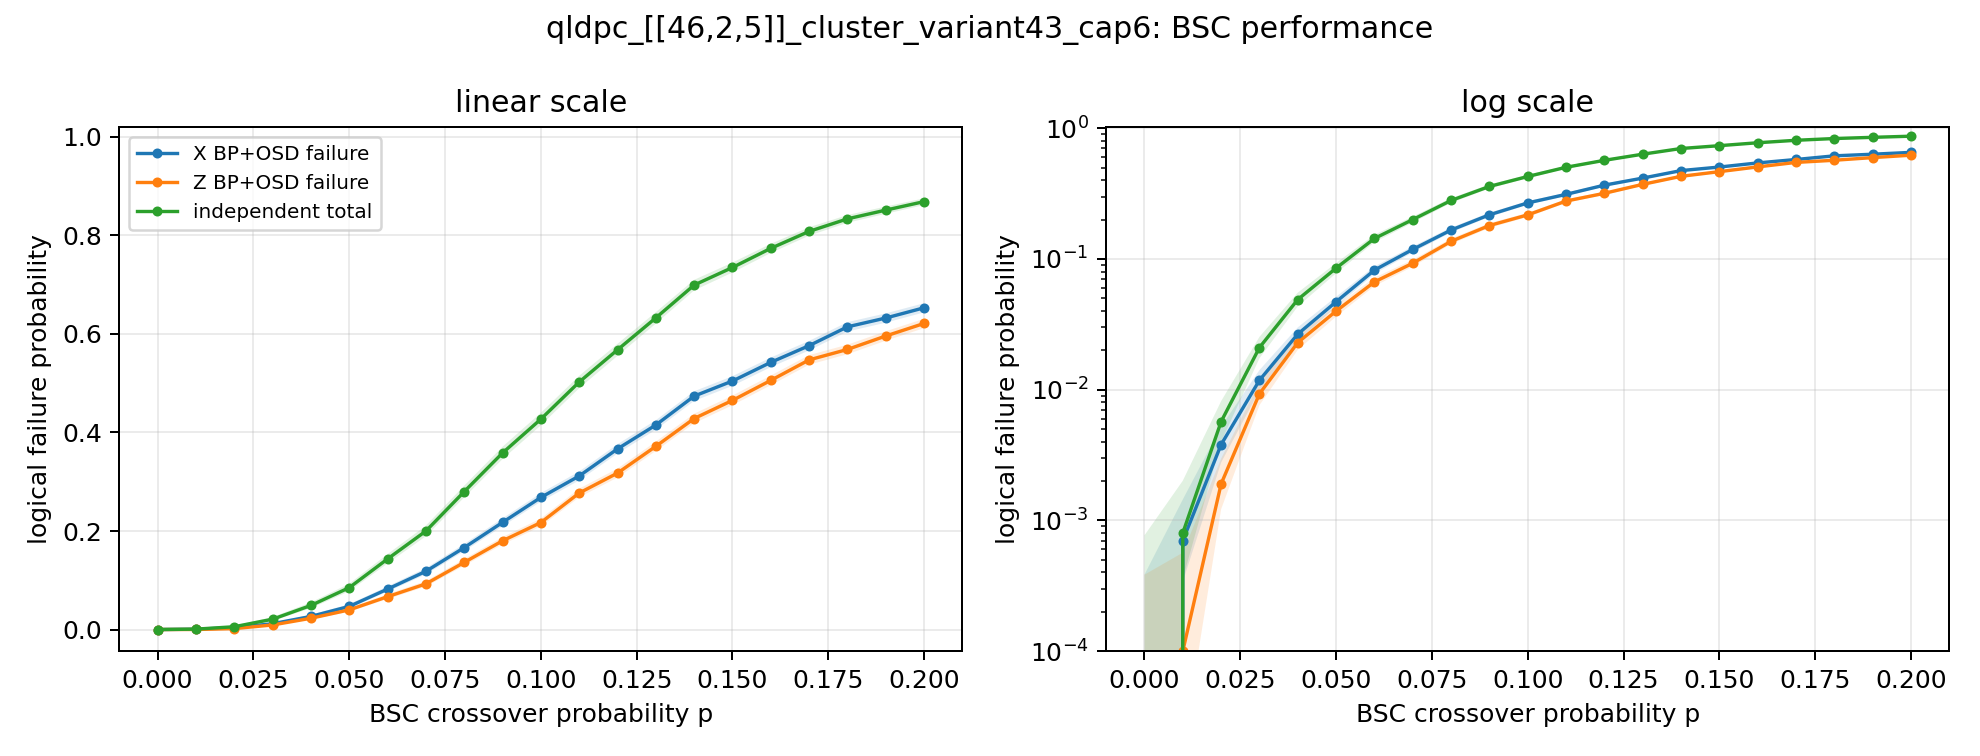

The data file committed next to this chart (first rows):
p, runs_per_component, total_independent_logical_failure, total_independent_logical_failure_ci_hig…, total_independent_logical_failure_ci_low, x_avg_correction_weight, x_avg_error_weight, x_bp_converged_rate, x_decoder_syndrome_failures, x_logical_failure, x_logical_failure_ci_high, x_logical_failure_ci_low, x_logical_failures, z_avg_correction_weight, z_avg_error_weight, z_bp_converged_rate, z_decoder_syndrome_failures, z_logical_failure, z_logical_failure_ci_high, z_logical_failure_ci_low, z_logical_failures
0.0, 10000, 0.0, 0.0007678, 0.0, 0.0, 0.0, 1.0, 0, 0.0, 0.000384, 0.0, 0, 0.0, 0.0, 1.0, 0, 0.0, 0.000384, 0.0, 0
0.01, 10000, 0.0007999, 0.00201, 0.0003568, 0.4624, 0.4636, 0.9694, 0, 0.0007, 0.001444, 0.0003391, 7, 0.4626, 0.4647, 0.9337, 0, 0.0001, 0.0005663, 1.765267360112231e-05, 1
0.02, 10000, 0.005693, 0.008162, 0.003983, 0.9102, 0.916, 0.9209, 0, 0.0038, 0.005211, 0.00277, 38, 0.8999, 0.9087, 0.858, 0, 0.0019, 0.002966, 0.001217, 19
0.03, 10000, 0.02099, 0.02533, 0.01739, 1.376, 1.391, 0.8526, 0, 0.0118, 0.01411, 0.009863, 118, 1.358, 1.384, 0.7705, 0, 0.0093, 0.01138, 0.007598, 93
0.04, 10000, 0.04889, 0.05518, 0.04329, 1.808, 1.847, 0.7706, 0, 0.0266, 0.02994, 0.02362, 266, 1.802, 1.85, 0.6772, 0, 0.0229, 0.02602, 0.02015, 229
0.05, 10000, 0.08502, 0.09299, 0.0777, 2.222, 2.288, 0.6963, 0, 0.047, 0.05132, 0.04302, 470, 2.192, 2.279, 0.6095, 0, 0.0399, 0.04392, 0.03624, 399
0.06, 10000, 0.1433, 0.1531, 0.1341, 2.66, 2.776, 0.5991, 0, 0.0821, 0.08764, 0.07688, 821, 2.617, 2.758, 0.5162, 0, 0.0667, 0.07176, 0.06197, 667
0.07, 10000, 0.1999, 0.2109, 0.1894, 3.041, 3.219, 0.5165, 0, 0.1182, 0.1247, 0.112, 1182, 2.975, 3.189, 0.4496, 0, 0.0927, 0.09854, 0.08717, 927
0.08, 10000, 0.2799, 0.292, 0.2682, 3.401, 3.685, 0.4425, 0, 0.1663, 0.1737, 0.1591, 1663, 3.36, 3.682, 0.3631, 0, 0.1363, 0.1432, 0.1297, 1363
0.09, 10000, 0.3584, 0.3711, 0.346, 3.758, 4.155, 0.3775, 0, 0.2175, 0.2257, 0.2095, 2175, 3.683, 4.118, 0.3128, 0, 0.1801, 0.1878, 0.1727, 1801
0.1, 10000, 0.4271, 0.4399, 0.4145, 4.081, 4.604, 0.3193, 0, 0.2682, 0.277, 0.2596, 2682, 3.984, 4.567, 0.2625, 0, 0.2172, 0.2254, 0.2092, 2172
0.11, 10000, 0.5024, 0.5151, 0.4899, 4.389, 5.065, 0.2597, 0, 0.3117, 0.3208, 0.3027, 3117, 4.305, 5.083, 0.2112, 0, 0.2771, 0.286, 0.2684, 2771
0.12, 10000, 0.5678, 0.58, 0.5556, 4.653, 5.505, 0.2134, 0, 0.3667, 0.3762, 0.3573, 3667, 4.509, 5.517, 0.1806, 0, 0.3176, 0.3268, 0.3085, 3176
0.13, 10000, 0.6327, 0.6442, 0.621, 4.907, 5.974, 0.1767, 0, 0.4152, 0.4249, 0.4056, 4152, 4.791, 6.018, 0.1433, 0, 0.3719, 0.3814, 0.3625, 3719
0.14, 10000, 0.6993, 0.7099, 0.6885, 5.171, 6.467, 0.1456, 0, 0.4739, 0.4837, 0.4641, 4739, 4.977, 6.477, 0.1178, 0, 0.4284, 0.4381, 0.4187, 4284
0.15, 10000, 0.735, 0.745, 0.7248, 5.354, 6.885, 0.1254, 0, 0.5045, 0.5143, 0.4947, 5045, 5.151, 6.912, 0.0959, 0, 0.4652, 0.475, 0.4554, 4652
0.16, 10000, 0.7739, 0.7831, 0.7644, 5.544, 7.334, 0.1056, 0, 0.5424, 0.5521, 0.5326, 5424, 5.308, 7.359, 0.0858, 0, 0.5058, 0.5156, 0.496, 5058
0.17, 10000, 0.8082, 0.8166, 0.7996, 5.765, 7.873, 0.0828, 0, 0.5763, 0.586, 0.5666, 5763, 5.427, 7.822, 0.0715, 0, 0.5474, 0.5571, 0.5376, 5474
0.18, 10000, 0.8337, 0.8414, 0.8257, 5.883, 8.281, 0.0717, 0, 0.6145, 0.624, 0.6049, 6145, 5.565, 8.268, 0.0616, 0, 0.5686, 0.5783, 0.5589, 5686
0.19, 10000, 0.8515, 0.8587, 0.844, 6.022, 8.755, 0.0632, 0, 0.6324, 0.6418, 0.6229, 6324, 5.669, 8.754, 0.056, 0, 0.5959, 0.6055, 0.5862, 5959
0.2, 10000, 0.8687, 0.8754, 0.8617, 6.157, 9.159, 0.0563, 0, 0.6532, 0.6625, 0.6438, 6532, 5.764, 9.219, 0.048, 0, 0.6214, 0.6309, 0.6118, 6214
